Image classification data set "Downsized_128x128x3" (jsmit659/BioMed-Midterm on GitHub). Class labels (2): DME, drusen.

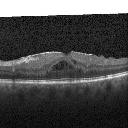
Label: DME

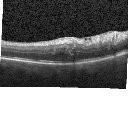
Label: DME

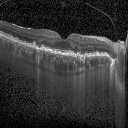
Label: drusen

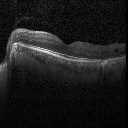
Label: DME

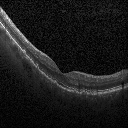
Label: drusen

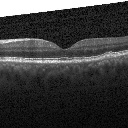
Label: drusen
